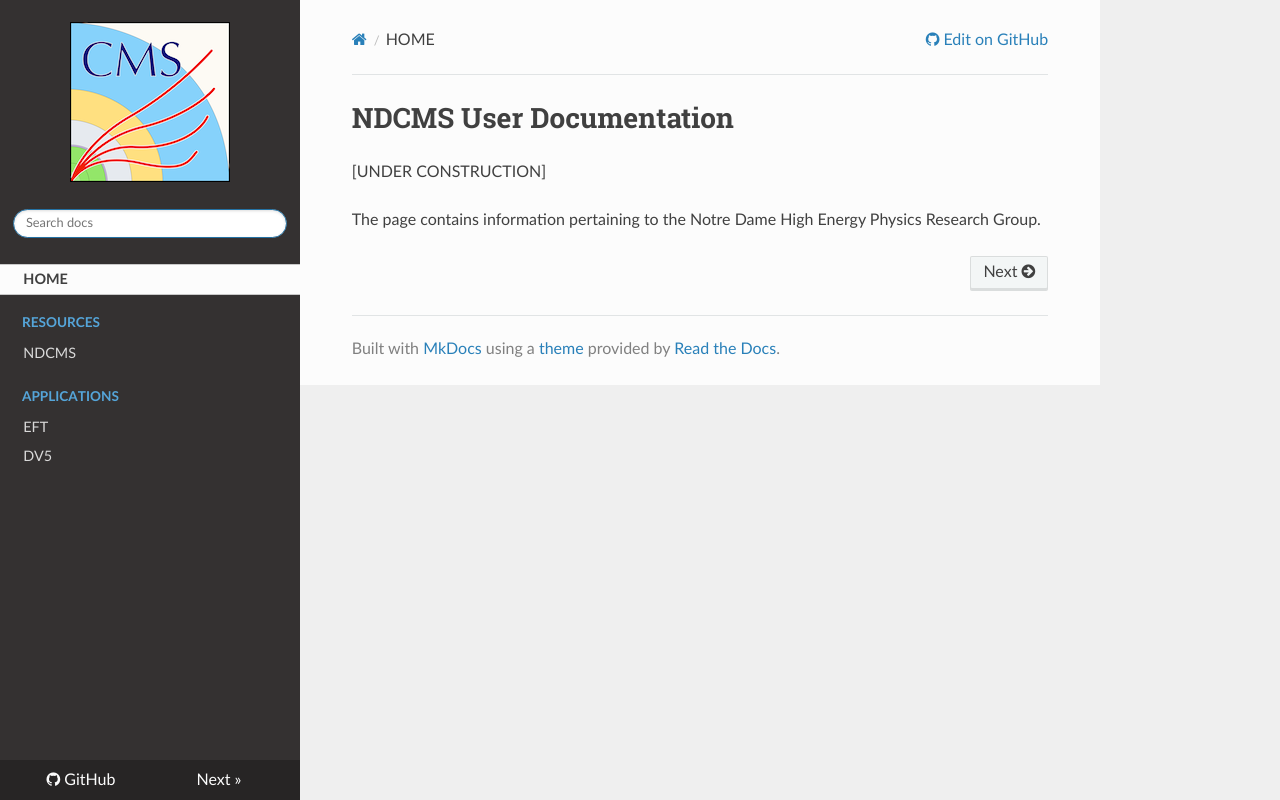

repository: crcresearch/ndcmsT3 · page: index.html · generator: mkdocs

# NDCMS User Documentation

[UNDER CONSTRUCTION]

The page contains information pertaining to the Notre Dame High Energy Physics Research Group. 
